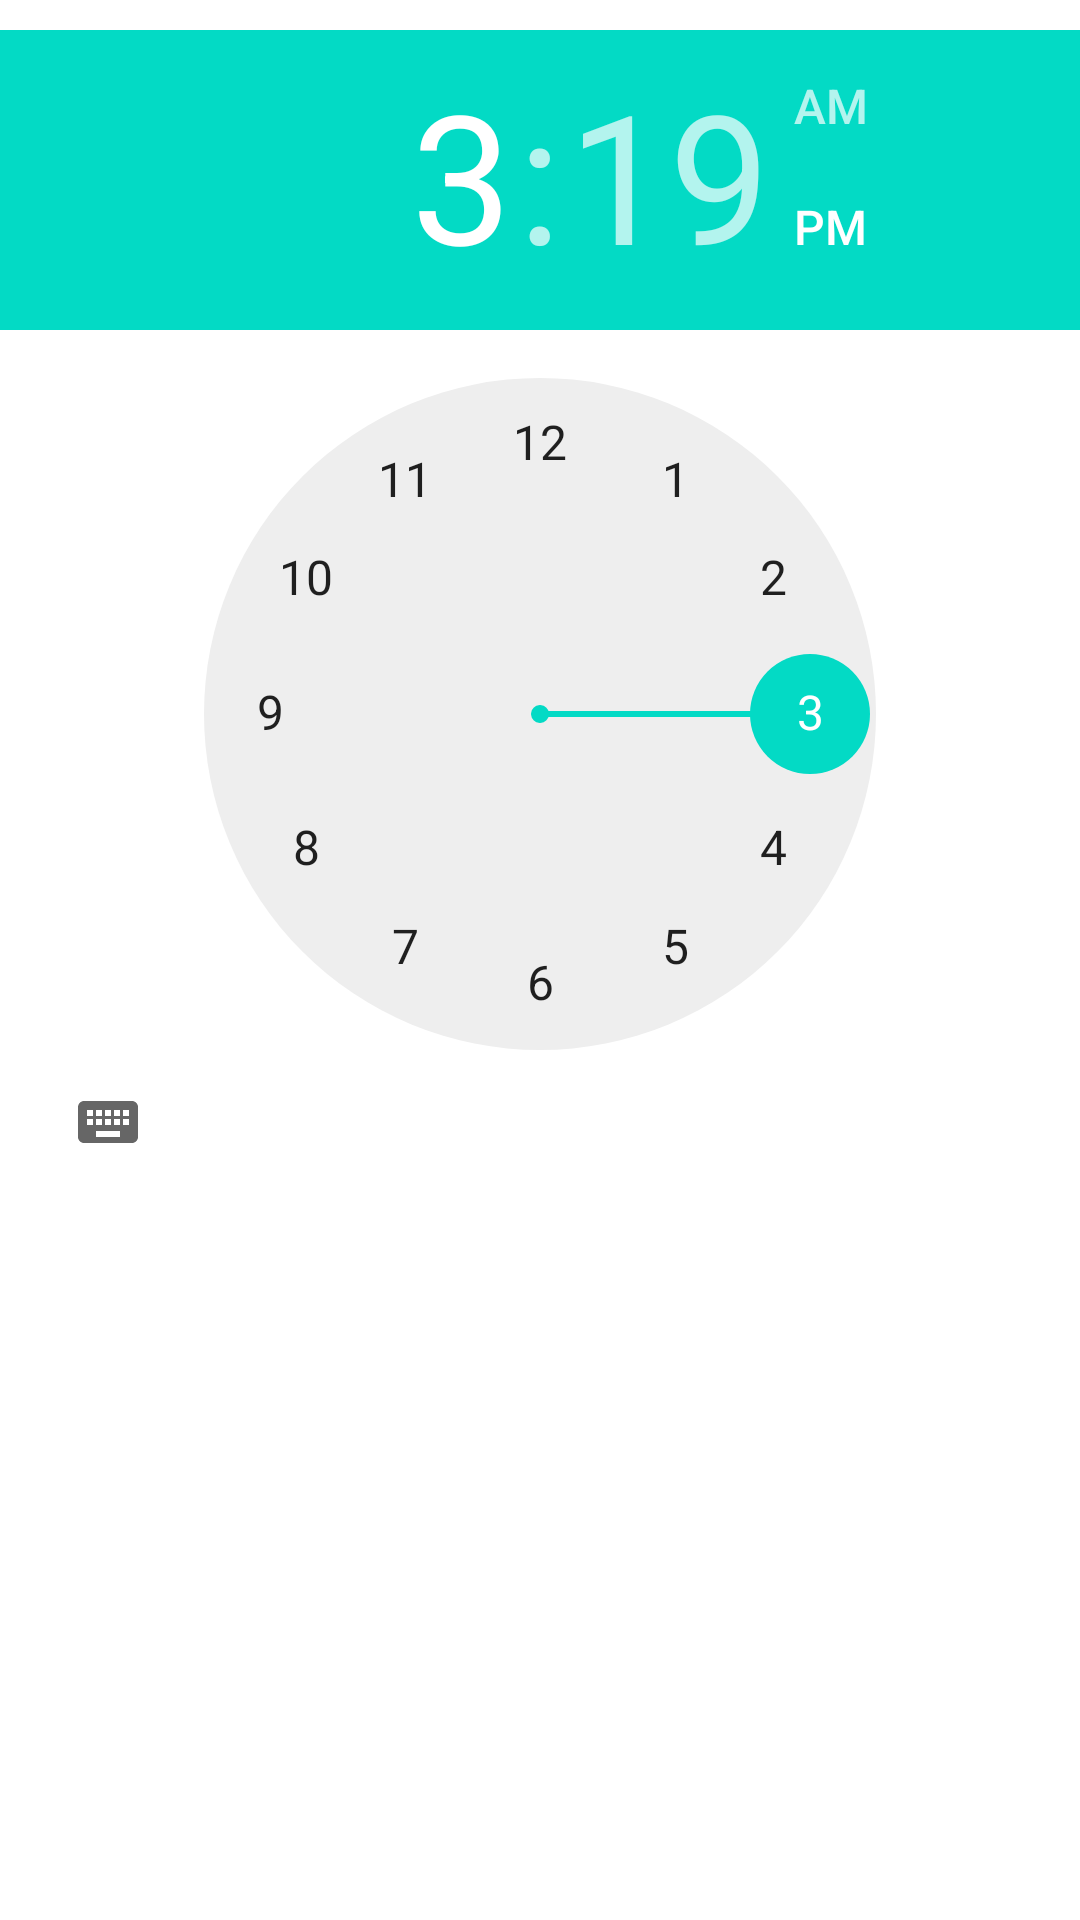

This screen was rendered from an Android layout file. Write that file and the resources it references.
<!-- AndroidManifest.xml: application theme Theme.Myactivity -->
<!-- res/layout/set_time_dialog.xml -->
<?xml version="1.0" encoding="utf-8"?>
<androidx.constraintlayout.widget.ConstraintLayout xmlns:android="http://schemas.android.com/apk/res/android"
    xmlns:app="http://schemas.android.com/apk/res-auto"
    xmlns:tools="http://schemas.android.com/tools"
    android:layout_width="wrap_content"
    android:layout_height="wrap_content">

    <TimePicker
        android:id="@+id/set_time_timePicker"
        android:layout_marginTop="10dp"
        android:layout_width="match_parent"
        android:layout_height="match_parent"
        tools:ignore="MissingConstraints" />

</androidx.constraintlayout.widget.ConstraintLayout>
<!-- resources referenced by this layout -->
<resources>
  <style name="Theme.Myactivity" parent="Theme.MaterialComponents.DayNight.DarkActionBar">
          
          <item name="colorPrimary">@color/purple_500</item>
          <item name="colorPrimaryVariant">@color/purple_700</item>
          <item name="colorOnPrimary">@color/white</item>
          
          <item name="colorSecondary">@color/teal_200</item>
          <item name="colorSecondaryVariant">@color/teal_700</item>
          <item name="colorOnSecondary">@color/black</item>
          
          <item name="android:statusBarColor" tools:targetApi="l">?attr/colorPrimaryVariant</item>
          
      </style>
  <!-- not gathered from this repository: default colours our renderer supplied (Android Studio template values) -->
  <color name="purple_500">#FF6200EE</color>
  <color name="purple_700">#FF3700B3</color>
  <color name="teal_200">#FF03DAC5</color>
  <color name="teal_700">#FF018786</color>
  <color name="black">#FF000000</color>
  <color name="white">#FFFFFFFF</color>
</resources>
